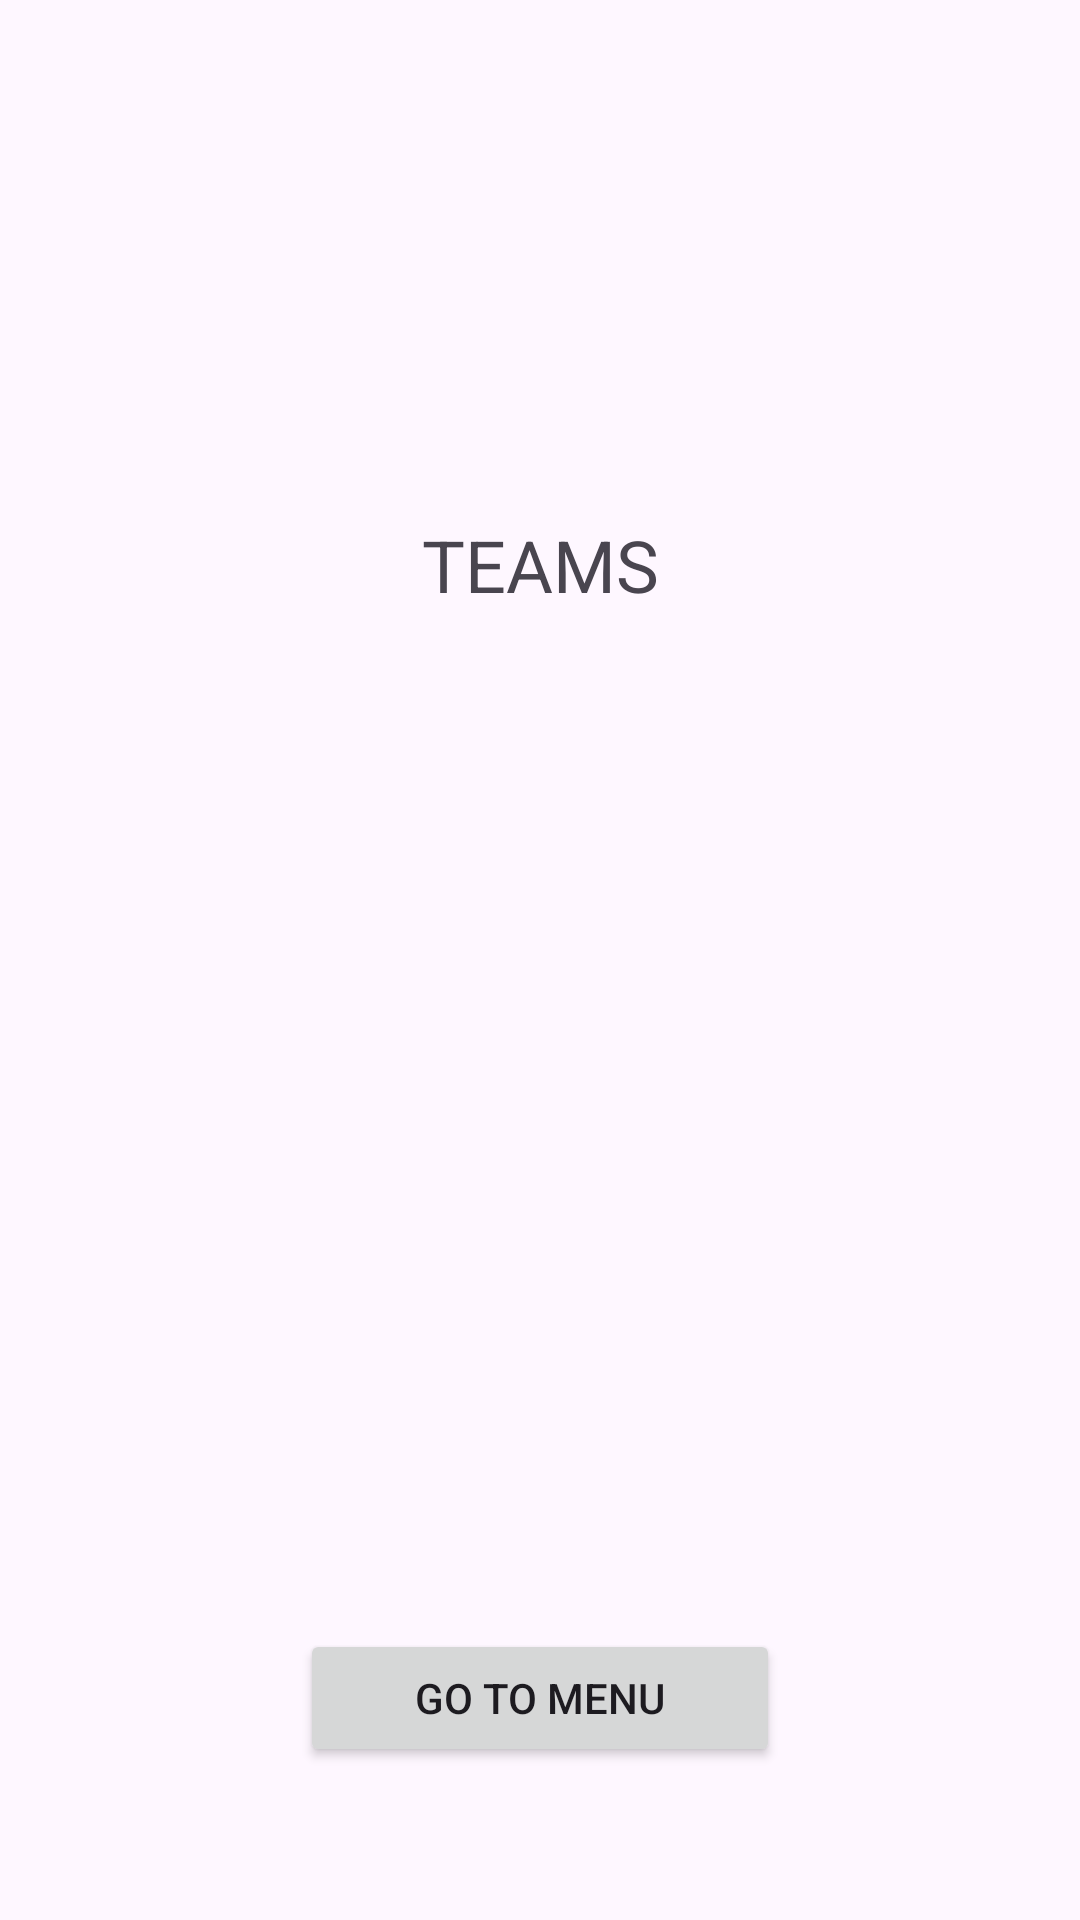

Here is an Android app screen rendered from its layout file. Give the layout XML and the strings, colors and styles it references.
<!-- AndroidManifest.xml: application theme Theme.ExamenParcialEchenique -->
<!-- res/layout/activity_teams.xml -->
<?xml version="1.0" encoding="utf-8"?>
<androidx.constraintlayout.widget.ConstraintLayout xmlns:android="http://schemas.android.com/apk/res/android"
    xmlns:app="http://schemas.android.com/apk/res-auto"
    xmlns:tools="http://schemas.android.com/tools"
    android:id="@+id/main"
    android:layout_width="match_parent"
    android:layout_height="match_parent"
    tools:context=".TeamsActivity">

    <ListView
        android:id="@+id/lvTeams"
        android:layout_width="0dp"
        android:layout_height="0dp"
        android:layout_marginStart="65dp"
        android:layout_marginEnd="65dp"
        android:layout_marginBottom="20dp"
        app:layout_constraintBottom_toTopOf="@+id/btnGo2Menu"
        app:layout_constraintEnd_toEndOf="parent"
        app:layout_constraintStart_toStartOf="parent"
        app:layout_constraintTop_toBottomOf="@+id/textView8" />

    <Button
        android:id="@+id/btnGo2Menu"
        android:layout_width="0dp"
        android:layout_height="46dp"
        android:layout_marginStart="100dp"
        android:layout_marginEnd="100dp"
        android:layout_marginBottom="51dp"
        android:text="GO TO MENU"
        app:layout_constraintBottom_toBottomOf="parent"
        app:layout_constraintEnd_toEndOf="parent"
        app:layout_constraintStart_toStartOf="parent"
        app:layout_constraintTop_toBottomOf="@+id/lvTeams" />

    <TextView
        android:id="@+id/textView8"
        android:layout_width="wrap_content"
        android:layout_height="wrap_content"
        android:layout_marginBottom="23dp"
        android:text="TEAMS"
        android:textSize="24sp"
        app:layout_constraintBottom_toTopOf="@+id/lvTeams"
        app:layout_constraintEnd_toEndOf="parent"
        app:layout_constraintStart_toStartOf="parent"
        app:layout_constraintTop_toBottomOf="@+id/imageView5" />

    <ImageView
        android:id="@+id/imageView5"
        android:layout_width="325dp"
        android:layout_height="139dp"
        android:layout_marginStart="47dp"
        android:layout_marginTop="16dp"
        android:layout_marginEnd="47dp"
        android:layout_marginBottom="17dp"
        app:layout_constraintBottom_toTopOf="@+id/textView8"
        app:layout_constraintEnd_toEndOf="parent"
        app:layout_constraintStart_toStartOf="parent"
        app:layout_constraintTop_toTopOf="parent"
        app:srcCompat="@drawable/copa" />
</androidx.constraintlayout.widget.ConstraintLayout>
<!-- resources referenced by this layout -->
<resources>
  <style name="Theme.ExamenParcialEchenique" parent="Base.Theme.ExamenParcialEchenique" />
  <style name="Base.Theme.ExamenParcialEchenique" parent="Theme.Material3.DayNight.NoActionBar">
          
          
      </style>
</resources>
